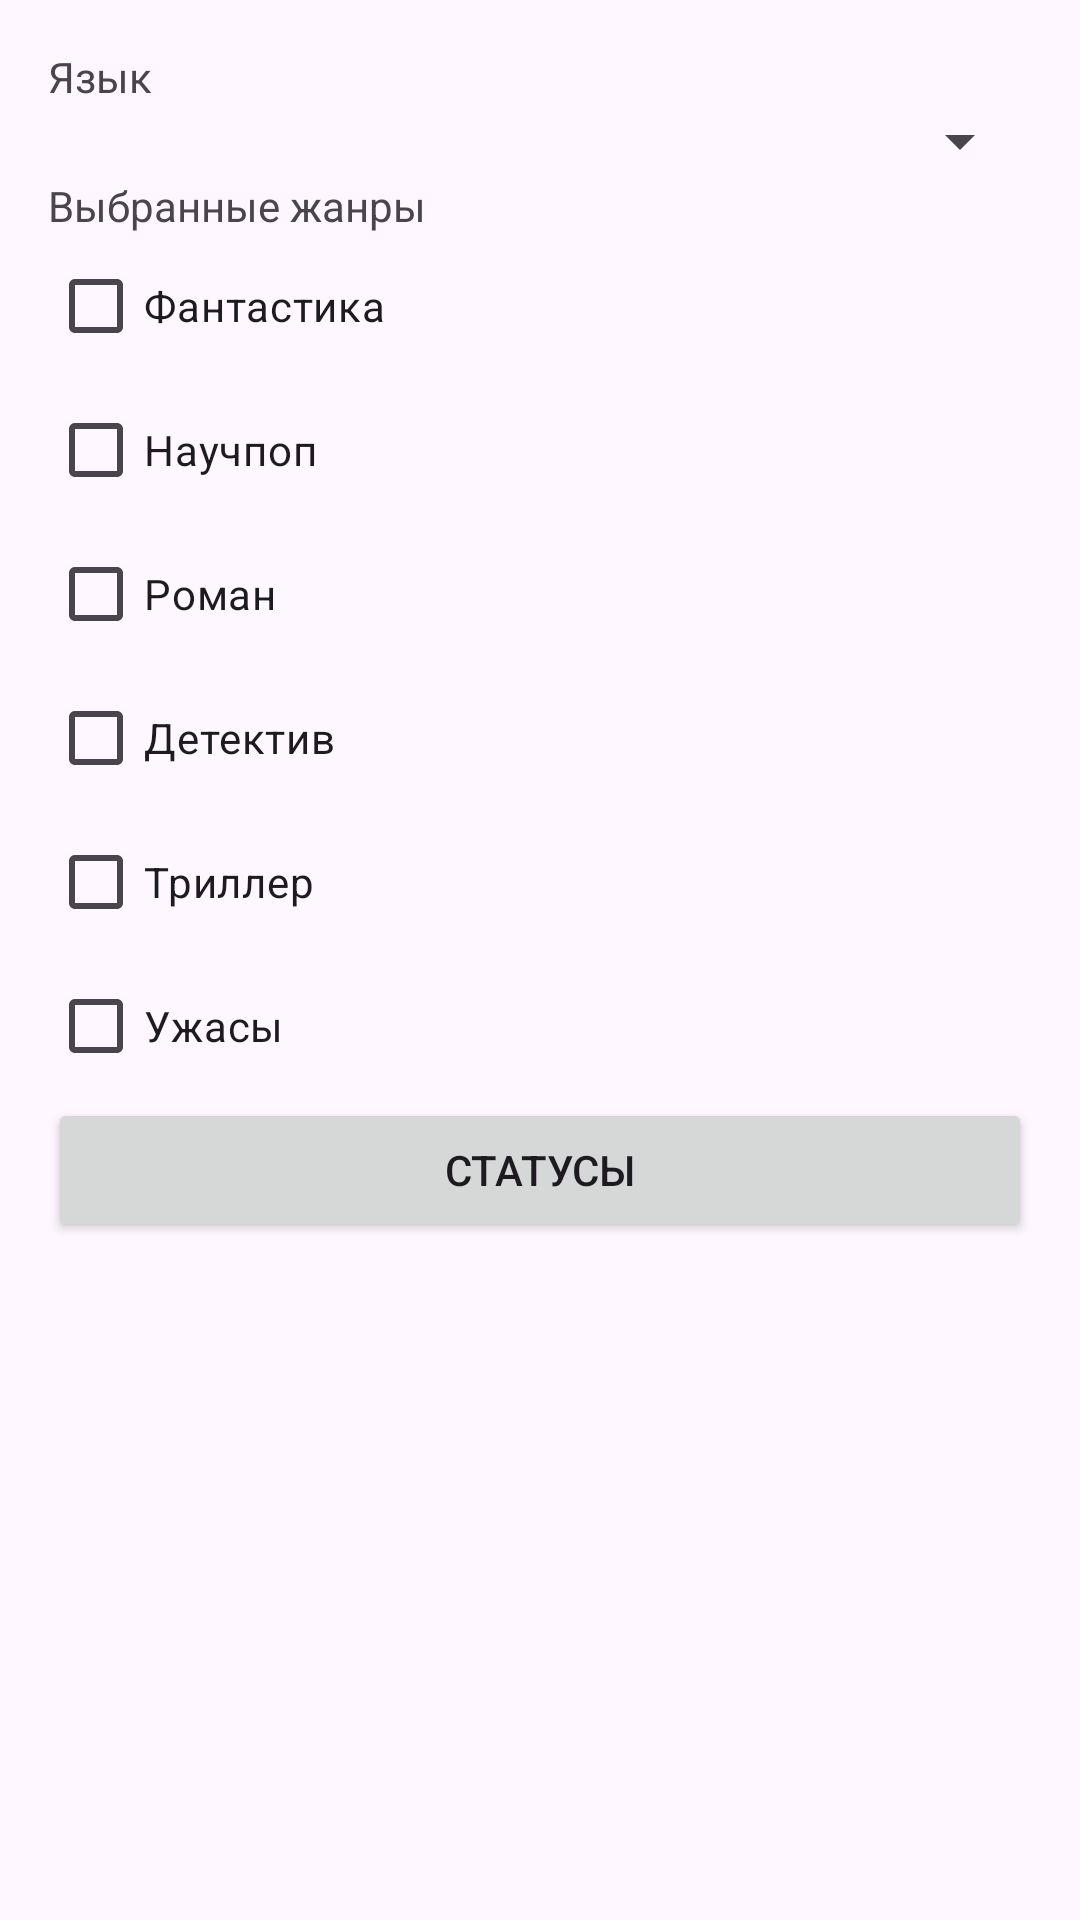

Layout XML and referenced resources for this Android screen:
<!-- AndroidManifest.xml: application theme Theme.IT_SAMSUNG_PROJECT_v1 -->
<!-- res/layout/fragment_genres_list.xml -->
<?xml version="1.0" encoding="utf-8"?>
<LinearLayout xmlns:android="http://schemas.android.com/apk/res/android"
    android:id="@+id/genres_root"
    android:orientation="vertical"
    android:layout_width="match_parent"
    android:layout_height="match_parent"
    android:padding="16dp">

    <TextView
        android:id="@+id/textView"
        android:layout_width="match_parent"
        android:layout_height="wrap_content"
        android:text="Язык" />

    <Spinner
        android:id="@+id/sp_lang"
        android:layout_width="match_parent"
        android:layout_height="wrap_content" />

    <TextView
        android:id="@+id/textView2"
        android:layout_width="match_parent"
        android:layout_height="wrap_content"
        android:text="Выбранные жанры" />

    <CheckBox
        android:id="@+id/ch_fantasy"
        android:layout_width="match_parent"
        android:layout_height="wrap_content"
        android:text="Фантастика" />

    <CheckBox
        android:id="@+id/ch_science"
        android:layout_width="match_parent"
        android:layout_height="wrap_content"
        android:text="Научпоп" />

    <CheckBox
        android:id="@+id/ch_romance"
        android:layout_width="match_parent"
        android:layout_height="wrap_content"
        android:text="Роман" />

    <CheckBox
        android:id="@+id/ch_mystery"
        android:layout_width="match_parent"
        android:layout_height="wrap_content"
        android:text="Детектив" />

    <CheckBox
        android:id="@+id/ch_thriller"
        android:layout_width="match_parent"
        android:layout_height="wrap_content"
        android:text="Триллер" />

    <CheckBox
        android:id="@+id/ch_horror"
        android:layout_width="match_parent"
        android:layout_height="wrap_content"
        android:text="Ужасы" />

    <Button
        android:id="@+id/btn_statuses"
        android:layout_width="match_parent"
        android:layout_height="wrap_content"
        android:text="Статусы" />

</LinearLayout>
<!-- resources referenced by this layout -->
<resources>
  <style name="Theme.IT_SAMSUNG_PROJECT_v1" parent="Base.Theme.IT_SAMSUNG_PROJECT_v1" />
  <style name="Base.Theme.IT_SAMSUNG_PROJECT_v1" parent="Theme.Material3.DayNight.NoActionBar">
          
          
      </style>
</resources>
